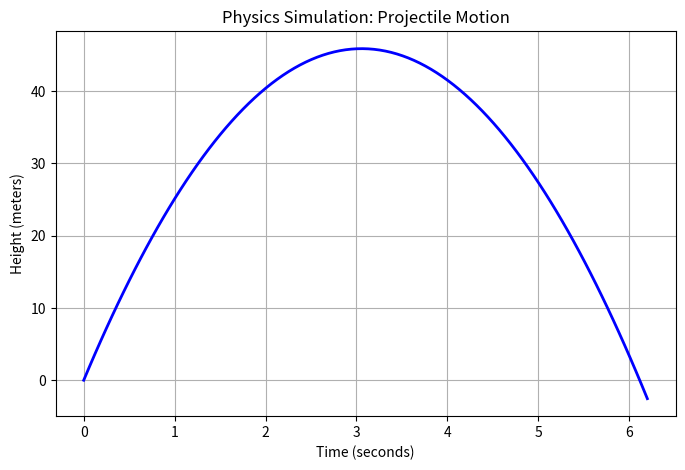

This chart was generated by the following Python code:
import matplotlib.pyplot as plt
import numpy as np

# 1. Setup our "World" constants
gravity = 9.81        # Earth's gravity in m/s^2
initial_velocity = 30 # How fast we throw the ball (meters per second)
time_total = 6.2      # Total seconds to track

# 2. Create a list of time points (from 0 to 6.2 seconds)
# This creates 100 tiny steps so the movement looks smooth
time_steps = np.linspace(0, time_total, 100)

# 3. The Physics Simulation (The Math)
# Calculate the height for every single time step
heights = (initial_velocity * time_steps) - (0.5 * gravity * time_steps**2)

# 4. Visualization (Drawing the graph)
plt.figure(figsize=(8, 5))
plt.plot(time_steps, heights, color='blue', linewidth=2)
plt.title("Physics Simulation: Projectile Motion")
plt.xlabel("Time (seconds)")
plt.ylabel("Height (meters)")
plt.grid(True)
plt.show()
